pico-8 play session: no input (idle)

[t = 1 s] idle ~1s (no d-pad/buttons)
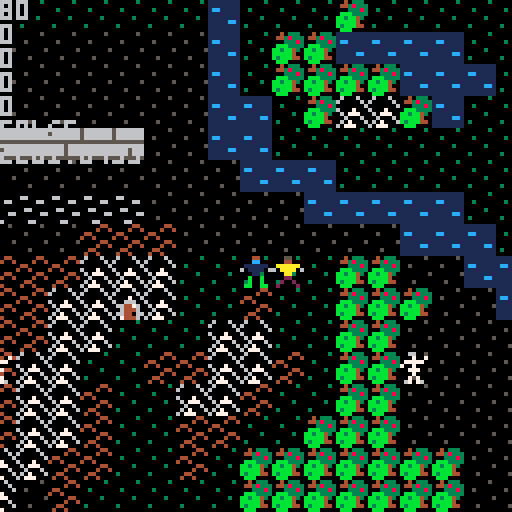
[t = 2 s] idle ~2s (no d-pad/buttons)
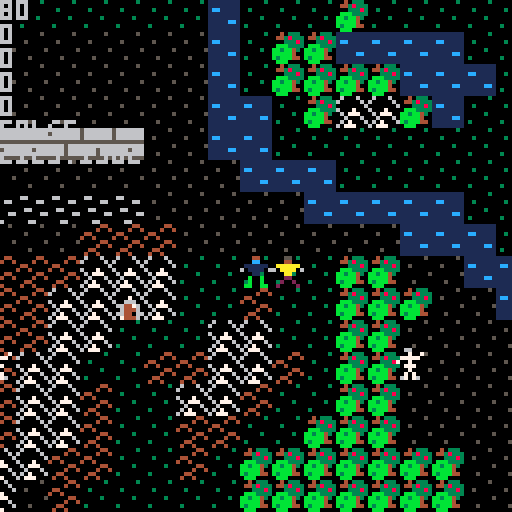
[t = 8 s] idle ~8s (no d-pad/buttons)
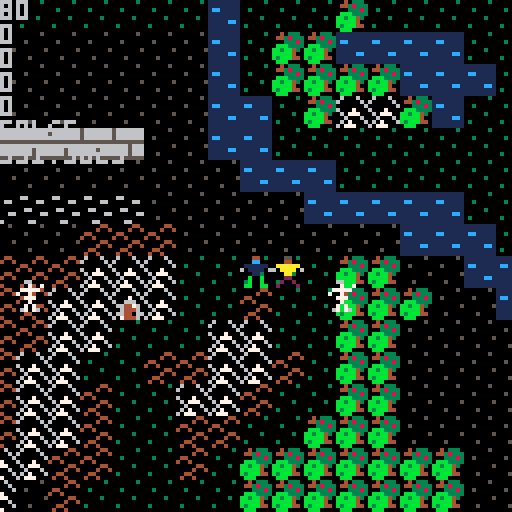

pico-8 cartridge
version 18
__lua__
function _init()
 mx=0
 my=0
 mh=64
 mw=128
 
	player_init()
	baddie_init()
	cls()
	print (pp)
end

function _update()
 baddie_update()
 player_update()
 
 mx = -64 + flr((pp[1].x + pp[2].x)/2)
 my = -64 + flr((pp[1].y + pp[2].y)/2)
	if (abs(pp[1].y - pp[2].y) > 32*8) then
  my = my - 32 * 8
	end
	if (abs(pp[1].x - pp[2].x) > 64*8) then
  mx = mx - 64 * 8
	end

end

function _draw()
 cls()
 map(flr(mx/8)-1, flr(my/8)-1, (-8-mx%8), (-8-my%8))
	
	if (my < 0) then
  map(flr(mx/8)-1, flr(my/8)+(mh-1), -8-mx%8, -8-my%8)
	end
	if (mx < 0) then
  map(flr(mx/8)+(mw-1), flr(my/8)-1, -8-mx%8, -8-my%8)
	end
	if (mx < 0 and my < 0) then
  map(flr(mx/8)+(mw-1), flr(my/8)+(mh-1), -8-mx%8, -8-my%8)
	end
	
 for p in all(pp) do
  draw_player(p)
 end
	
 for b in all(bb) do
  draw_player(b)
 end
 
 bbb = {false,false}
 print (pp[1].x)
 print (abs(pp[1].y - pp[2].y))
 print (-my)
 print (-my % 8)
 print (flr(my/8))
 print (pp[3].bfn[6])
 print (distance2(pp[3],pp[1]))
end

-->8
-- player code
function player_init()

	pp = {}
	add(pp,new_player(80,64,1))
	add(pp,new_player(88,64,2))
end

function new_player(x,y,sprite)
 p = {}
 p.x = x
 p.y = y
 p.v = 1
 p.team=1
 p.hmax = 100
 p.h = 100
 p.damage = 10
 p.stunned = false
 p.revive_time = 0
 p.sprite = sprite
 p.bfn = btn
 p.bfnp = btnp
 return p
end

function player_update()
 i=0
 for p in all(pp) do
 	update_player(p,i)
 	i=i+1
 end
end

function attack(p,x,y)
 b = new_player(x,y,3)
 b.v = 0
 b.team=p.team
 b.shot=true
 b.time=3
 b.damage = p.damage
 b.bfn = {false,false,false,false,false,false}
 add(pp,b)
 //sfx(1)
end

function update_player(p,i)

 if p.stunned then
  p.revive_time -= 1
  if (p.revive_time <= 0) then
   p.stunned = false
   p.sprite=p.old_sprite
   p.h = p.hmax
  else
   return
  end
 end

 if p.team == 1 then
  p.h += 0.1
  if (p.h > p.hmax) p.h = p.hmax
  //p.h = min(p.h + 1, p.hmax)
 end

 attacked = false
 
 if bbtn(p.bfn,0,i) then
 	if bbtnp(p.bfnp,5,i) then
 	 attack(p,p.x-8,p.y)
 	 attacked=true
 	else 
	 	if sclear(p.x-p.v, p.y,p) then
	  	p.x = (p.x - p.v) % (128*8)
	  end
  end
 end
 
 if bbtn(p.bfn,1,i) then
 	if bbtnp(p.bfnp,5,i) and not attacked then
 	 attack(p,p.x+8,p.y)
 	 attacked=true
 	else 
	 	if sclear(p.x+p.v, p.y,p) then
	  	p.x = (p.x + p.v) % (128*8)
	  end
  end
 end

 if bbtn(p.bfn,2,i) then
 	if bbtnp(p.bfnp,5,i) and not attacked then
 	 attack(p,p.x,p.y-8)
 	 attacked=true
 	else 
	  if sclear(p.x, p.y-p.v,p) then
	 	 p.y = (p.y - p.v) % (64*8)
	 	end
 	end
 end	 
 
 if bbtn(p.bfn,3,i) then
 	if bbtnp(p.bfnp,5,i) and not attacked then
 	 attack(p,p.x,p.y+8)
 	else 
	  if sclear(p.x, p.y+p.v,p) then
	   p.y = (p.y + p.v) % (64*8)
		 end
	 end
 end
 
end

function sclear(x,y,p,f)
 if (f==nil) f=0
 return clear(x,y,p,f) and
  clear(x+7,y,p,f) and
  clear(x,y+7,p,f) and
  clear(x+7,y+7,p,f)
end

function clear(x,y,p,f)
 --if (x<0 or y<0) return false
 -- blocked?
 m = mget((x/8)%mw,(y/8)%mh)
 if (fget(m,f)) return false
 
 for b in all(pp) do
  if (b != p and 
   x>=b.x and
   x<=b.x+8 and
   y>=b.y and
   y<=b.y+8) then
    return false
  end
 end
 
 return true
end

function get_player_hit(p,var)
 for b in all(pp) do
  if (b != p and 
   b[var] != p[var] and
   p.x+7>=b.x and
   p.x<=b.x+7 and
   p.y+7>=b.y and
   p.y<=b.y+7) then
    return b
  end
 end
 
 return nil
end

function draw_player(p)
 draw_player_at(p,p.x-mx, p.y-my)
 draw_player_at(p,p.x-mx-mw*8, p.y-my)
 draw_player_at(p,p.x-mx, p.y-my-mh*8)
 draw_player_at(p,p.x-mx-mw*8, p.y-my-mh*8 + 63)

end

function draw_player_at(p,x,y)
 x = flr(x)
 y = flr(y)
 spr(p.sprite,x,y)
 
 c=11
 l=ceil(7*p.h/p.hmax)
 if (l<7) then
	 if (l<5) c=10
	 if (l<2) c=8
	 line(x,y-2,x+7,y-2,5)
	 line(x,y-2,x+l,y-2,c)
 end
end
-->8
-- baddies
function baddie_init()

	bv=0.2
	add_baddie(128,96,34)
	add_baddie(16,96,34)
	add_baddie(216,296,33)
	add_baddie(208,296,33)
end

function add_baddie(x,y,s)
 b = new_player(x,y,s)
 b.v = bv
 b.damage = 5
 b.team=2
 b.chill=30
 b.bfn = {false,false,false,false,false,false}
 b.bfnp = {false,false,false,false,false,false}
 add(pp,b)
end

function baddie_update()
 for b in all(pp) do
  if b.shot then
   b.time-=1
   if (b.time <= 0) del(pp,b)
   
   h = get_player_hit(b, "team")
   if (h != nil) then
    h.h-=b.damage
    if (h.h<=0) then
     -- killed!
     if (h.team==2) then
      del(pp,h)
     else
      h.h = 0
      if not h.stunned then
	      h.stunned=true
	      h.old_sprite=h.sprite
	      h.sprite=6
	      h.revive_time=90
      end
     end
    end
   end
  else 
   if b.team==2 then
    chase(b, closest_player(b))
   end
  end
 end
 
 if (rnd(20) <= 1 ) then
  x = rnd(mw)*8
  y = rnd(mh)*8
  if sclear(x,y,{},0) then
   s = 33 + flr(rnd(40)/10)
	  add_baddie(x,y,s)
  end
 end
end

function distance2(b,p)
 return (p.x-b.x)^2 + (p.y-b.y)^2
end

function closest_player(b)
 if (pp[1].stunned) return pp[2]
 if (pp[2].stunned) return pp[1]
 
	d1 = distance2(b,pp[1])
	d2 = distance2(b,pp[2])
	//d2 = (pp[2].x-b.x)^2 + (pp[2].y-b.y)^2
	if (d1<d2) return pp[1]
	return pp[2]
end

function chase(b,p)
 b.bfn = {false,false,false,false,false,false}
 b.bfnp = {false,false,false,false,false,false}
 if (p.x < b.x-2) b.bfn[0+1]=true
 if (p.x > b.x+2) b.bfn[1+1]=true
 if (p.y < b.y-2) b.bfn[2+1]=true
 if (p.y > b.y+2) b.bfn[3+1]=true

 b.chill -= 1
 if (distance2(b,p)<100 and b.chill<0) then
  b.bfnp[5+1]=true 
  b.chill = 30
 end
end

function bbtn(fn,i,p)
 if (type(fn) == "function") return fn(i,p)
 return fn[i+1]
end

function bbtnp(fn,i,p)
 if (type(fn) == "function") return fn(i,p)
 return fn[i+1]
end
__gfx__
00000000000440000005500000000000000aaa000000000000666600000000000000000000000000000000000000000000000000000000000000000000000000
00000000000cc0000004400000000000000aaa00000000c006666660000000000000000000000000000000000000000000000000000000000000000000000000
00700700011111100aaaaaa000078000000aa000000000c006066060000000000000000000000000000000000000000000000000000000000000000000000000
000770006011110660aaaa060089a800000aa00000000c0006666660000000000000000000000000000000000000000000000000000000000000000000000000
0007700000011000000aa00000079800000a00000000c00000600600000000000000000000000000000000000000000000000000000000000000000000000000
0070070000b00b000002200000a09000000000000000000000000000000000000000000000000000000000000000000000000000000000000000000000000000
0000000000b00b000020020000000000000aa0000000000000600600000000000000000000000000000000000000000000000000000000000000000000000000
000000000bb00bb00200002000000000000aa0000000000000066000000000000000000000000000000000000000000000000000000000000000000000000000
00000030000000000005505005500000555555550000005011111111566666660000044006000600060006000040333044044044000057000000000000000000
00000000066000000555555055550000555555550000000011111111566666660000400460000060600000600443833300000000000050700000400000000000
0030000000000660055500005555000055566555005000001cc11111566666660440000000000006000070060003338304440444440057000004440000000000
00000000000000000000055505500000556006550000000011111111555555554004000060007000600666000bbb3333000000004c4050000044744000000000
0000030000660000555505550000055055000055000000051111111166665666000004400607770006644760bb3bb43044044440444444440440004400000000
00000000000000665500000000005555550000550000000011111cc166665666000040040060006000644460bbbbb400000000004c4c4c400440004444444444
0300000000000000005555550000555555000055000500001111111166665666004400000607000606644066b3bbb44004440404044444000440004404040404
00000000000660005550550000000550550000550000000011111111555555550400400060777000607444600bbb000000000000ccddccdccdcccdcd04040404
00000000000330000066000000666666055555000000000000000000000000000000000000000000000000000000000000000000000000000000000000000000
0000000000055000000700700677777600aaa0000000000000000000000000000000000000000000000000000000000000000000000000000000000000000000
00000000554004550777770006707076005a50000000000000000000000000000000000000000000000000000000000000000000000000000000000000000000
0000000050444405700700006777777650aaa0500000000000000000000000000000000000000000000000000000000000000000000000000000000000000000
00000000504444050077700067777776055a55050000000000000000000000000000000000000000000000000000000000000000000000000000000000000000
0000000000544500000700006777776000555aa50000000000000000000000000000000000000000000000000000000000000000000000000000000000000000
0000000005500550007070006767676044445aaa0000000000000000000000000000000000000000000000000000000000000000000000000000000000000000
0000000005500550067076000606060000555aa00000000000000000000000000000000000000000000000000000000000000000000000000000000000000000
00000000000000000000000000000000000000000000000000000000000000000000000000000000000000000000000000000000000000000000000000000000
00000000000000000000000000000000000000000000000000000000000000000000000000000000000000000000000000000000000000000000000000000000
00000000000000000000000000000000000000000000000000000000000000000000000000000000000000000000000000000000000000000000000000000000
00000000000000000000000000000000000000000000000000000000000000000000000000000000000000000000000000000000000000000000000000000000
00000000000000000000000000000000000000000000000000000000000000000000000000000000000000000000000000000000000000000000000000000000
00000000000000000000000000000000000000000000000000000000000000000000000000000000000000000000000000000000000000000000000000000000
00000000000000000000000000000000000000000000000000000000000000000000000000000000000000000000000000000000000000000000000000000000
00000000000000000000000000000000000000000000000000000000000000000000000000000000000000000000000000000000000000000000000000000000
00000000000000000000000000000000000000000000000000000000000000000000000000000000000000000000000000000000000000000000000000000000
00000000000000000000000000000000000000000000000000000000000000000000000000000000000000000000000000000000000000000000000000000000
00000000000000000000000000000000000000000000000000000000000000000000000000000000000000000000000000000000000000000000000000000000
00000000000000000000000000000000000000000000000000000000000000000000000000000000000000000000000000000000000000000000000000000000
00000000000000000000000000000000000000000000000000000000000000000000000000000000000000000000000000000000000000000000000000000000
00000000000000000000000000000000000000000000000000000000000000000000000000000000000000000000000000000000000000000000000000000000
00000000000000000000000000000000000000000000000000000000000000000000000000000000000000000000000000000000000000000000000000000000
00000000000000000000000000000000000000000000000000000000000000000000000000000000000000000000000000000000000000000000000000000000
00000000000000000000000000000000000000000000000000000000000000000000000000000000000000000000000000000000000000000000000000000000
00000000000000000000000000000000000000000000000000000000000000000000000000000000000000000000000000000000000000000000000000000000
00000000000000000000000000000000000000000000000000000000000000000000000000000000000000000000000000000000000000000000000000000000
00000000000000000000000000000000000000000000000000000000000000000000000000000000000000000000000000000000000000000000000000000000
00000000000000000000000000000000000000000000000000000000000000000000000000000000000000000000000000000000000000000000000000000000
00000000000000000000000000000000000000000000000000000000000000000000000000000000000000000000000000000000000000000000000000000000
00000000000000000000000000000000000000000000000000000000000000000000000000000000000000000000000000000000000000000000000000000000
00000000000000000000000000000000000000000000000000000000000000000000000000000000000000000000000000000000000000000000000000000000
00000000000000000000000000000000000000000000000000000000000000000000000000000000000000000000000000000000000000000000000000000000
00000000000000000000000000000000000000000000000000000000000000000000000000000000000000000000000000000000000000000000000000000000
00000000000000000000000000000000000000000000000000000000000000000000000000000000000000000000000000000000000000000000000000000000
00000000000000000000000000000000000000000000000000000000000000000000000000000000000000000000000000000000000000000000000000000000
00000000000000000000000000000000000000000000000000000000000000000000000000000000000000000000000000000000000000000000000000000000
00000000000000000000000000000000000000000000000000000000000000000000000000000000000000000000000000000000000000000000000000000000
00000000000000000000000000000000000000000000000000000000000000000000000000000000000000000000000000000000000000000000000000000000
00000000000000000000000000000000000000000000000000000000000000000000000000000000000000000000000000000000000000000000000000000000
00000000000000000000000000000000000000000000000000000000000000000000000000000000000000000000000000000000000000000000000000000000
00000000000000000000000000000000000000000000000000000000000000000000000000000000000000000000000000000000000000000000000000000000
00000000000000000000000000000000000000000000000000000000000000000000000000000000000000000000000000000000000000000000000000000000
00000000000000000000000000000000000000000000000000000000000000000000000000000000000000000000000000000000000000000000000000000000
00000000000000000000000000000000000000000000000000000000000000000000000000000000000000000000000000000000000000000000000000000000
00000000000000000000000000000000000000000000000000000000000000000000000000000000000000000000000000000000000000000000000000000000
00000000000000000000000000000000000000000000000000000000000000000000000000000000000000000000000000000000000000000000000000000000
00000000000000000000000000000000000000000000000000000000000000000000000000000000000000000000000000000000000000000000000000000000
01010101010101610101010101010101010101010101010101010101010101010101010101010101010101010101010101010101610101610161010101016161
01016161616161616161616161616161616161616161616161616161616161616161616161616161616161616161616161616161616161616161616161616161
010101010101c1c1c101010101010101010101010101010101010101010101010101010101010101010101010101010101010101616161616161010101616161
61616161616161616161616161616161616161616161616161616161616161616161616161616161616161616161616161616161616161616161616161616161
616101010101c1c1c101010101010101010101610101010101010161610161016101616101010161010101016101010101010161616101016161016161616161
01616161616161616161616161616161616161616161616161616161616161616161616161616161616161616161616161616161616161616161616161616161
61616101010101610161010101010101010101010101010101016101016161010101010101016161010101016101010161610161616101616101610101610161
61616161616161616161616161616161616161616161616161616161616161616161616161616161616161616161616161616161616161616161616161616161
61616101016161010101016101010101010101010101016101010101016161610101616101016101010101010101010101616161616101010161616101010101
61010161616161616161616161616161616161616161616161616161616161616161616161616161616161616161616161616161616161616161616161616161
61616101016101010101010161610101010101010101010101010101010101010101010101016101010101010101010101010161010101016161616161616161
01010161616161616161616161616161616161616161616161616161616161616161616161616161616161616161616161616161616161616161616161616161
61616101616101010101010101010101010101010101016161010101610161610101010101010101616161616161010101010101010101016101616161616161
61616161616161616161616161616161616161616161616161616161616161616161616161616161616161616161616161616161616161616161616161616161
61616101616101616101610101610101010161610101010101010101010101010101010101010101610161616161616161610161610101616101616161616161
61616161616161616161616161616161616161616161616161616161616161616161616161616161616161616161616161616161616161616161616161616161
61616161610161616101010101016101010101010101616101016101010101010101016101010101616161616161616101016161616161616161616161610101
61616161616161616161616161616161616161616161616161616161616161616161616161616161616161616161616161616161616161616161616161616161
61616161616101016161610161016101010101016161616101010161610101616101010101016161010161616161016161616161616161616101616161610101
61616161616161616161616161616161616161616161616161616161616161616161616161616161616161616161616161616161616161616161616161616161
61616161616161610101010101010161616101016161610161616101010101610101010161616161610161616161616161616161616161616161616161616161
61616161616161616161616161616161616161616161616161616161616161616161616161616161616161616161616161616161616161616161616161616161
61616161616161616161616161616161616161610101016161610161016161010101616161616101616161616161016161616161616161616101616161616161
61016161616161616161616161616161616161616161616161616161616161616161616161616161616161616161616161616161616161616161616161616161
61616161616161616161616161616161616161616161616101616161616161610161616161616161616161616101616161616161616161616161616161616161
61616161616161616161616161616161616161616161616161616161616161616161616161616161616161616161616161616161616161616161616161616161
61616161616161616161616161616161616161616161616161616161616161616161616161616161616161616161616161616161616161616161616161616161
61616161616161616161616161616161616161616161616161616161616161616161616161616161616161616161616161616161616161616161616161616161
61616161616161616161616161616161616161616161616161616161616161616161616161616161616161616161616161616161616161616161616161616161
61616161616161616161616161616161616161616161616161616161616161616161616161616161616161616161616161616161616161616161616161616161
61616161616161616161616161616161616161616161616161616161616161616161616161616161616161616161616161616161616161616161616161616161
61616161616161616161616161616161616161616161616161616161616161616161616161616161616161616161616161616161616161616161616161616161
61616161616161616161616161616161616161616161616161616161616161616161616161616161616161616161616161616161616161616161616161616161
61616161616161616161616161616161616161616161616161616161616161616161616161616161616161616161616161616161616161616161616161616161
61616161616161616161616161616161616161616161616161616161616161616161616161616161616161616161616161616161616161616161616161616161
61616161616161616161616161616161616161616161616161616161616161616161616161616161616161616161616161616161616161616161616161616161
61616161616161616161616161616161616161616161616161616161616161616161616161616161616161616161616161616161616161616161616161616161
61616161616161616161616161616161616161616161616161616161616161616161616161616161616161616161616161616161616161616161616161616161
61616161616161616161616161616161616161616161616161616161616161616161616161616161616161616161616161616161616161616161616161616161
61616161616161616161616161616161616161616161616161616161616161616161616161616161616161616161616161616161616161616161616161616161
61616161616161616161616161616161616161616161616161616161616161616161616161616161616161616161616161616161616161616161616161616161
61616161616161616161616161616161616161616161616161616161616161616161616161616161616161616161616161616161616161616161616161616161
61616161616161616161616161616161616161616161616161616161616161616161616161616161616161616161616161616161616161616161616161616161
61616161616161616161616161616161616161616161616161616161616161616161616161616161616161616161616161616161616161616161616161616161
61616161616161616161616161616161616161616161616161616161616161616161616161616161616161616161616161616161616161616161616161616161
61616161616161616161616161616161616161616161616161616161616161616161616161616161616161616161616161616161616161616161616161616161
61616161616161616161616161616161616161616161616161616161616161616161616161616161616161616161616161616161616161616161616161616161
61616161616161616161616161616161616161616161616161616161616161616161616161616161616161616161616161616161616161616161616161616161
61616161616161616161616161616161616161616161616161616161616161616161616161616161616161616161616161616161616161616161616161616161
61616161616161616161616161616161616161616161616161616161616161616161616161616161616161616161616161616161616161616161616161616161
61616161616161616161616161616161616161616161616161616161616161616161616161616161616161616161616161616161616161616161616161616161
61616161616161616161616161616161616161616161616161616161616161616161616161616161616161616161616161616161616161616161616161616161
61616161616161616161616161616161616161616161616161616161616161616161616161616161616161616161616161616161616161616161616161616161
61616161616161616161616161616161616161616161616161616161616161616161616161616161616161616161616161616161616161616161616161616161
61616161616161616161616161616161616161616161616161616161616161616161616161616161616161616161616161616161616161616161616161616161
61616161616161616161616161616161616161616161616161616161616161616161616161616161616161616161616161616161616161616161616161616161
61616161616161616161616161616161616161616161616161616161616161616161616161616161616161616161616161616161616161616161616161616161
61616161616161616161616161616161616161616161616161616161616161616161616161616161616161616161616161616161616161616161616161616161
61010101010161616161616161616161616161616161616161616161616161616161616161616161616161616161616161616161616161616161616161616161
61616161616161616161616161616161616161616161616161616161616161616161616161616161616161616161616161616161616161616161616161616161
01010101010101016161616161616161616161616161616161616161616161616161616161616161616161616161616161616161616161616161616161616161
61616161616161616161616161616161616161616161616161616161616161616161616161616161616161616161616161616161616161616161616161616161
01010101010101010161616161616161616161616161616161616161616161616161616161616161616161616161616161616161616161616161616161616161
61616161616161616161616161616161616161616161616161616161616161616161616161616161616161616161616161616161616161616161616161616161
__gff__
0002020400000000000000000000000000000101000001010001000000000000000202000000000000000000000000000000000000000000000000000000000000000000000000000000000000000000000000000000000000000000000000000000000000000000000000000000000000000000000000000000000000000000
0000000000000000000000000000000000000000000000000000000000000000000000000000000000000000000000000000000000000000000000000000000000000000000000000000000000000000000000000000000000000000000000000000000000000000000000000000000000000000000000000000000000000000
__map__
101010101010101010161010101b101010101010101010101010101010101010101010101010101010101010101010101010101010101010101616161616161616161616161616161616161616161616161616161616161616161616161616161616161616161616161616161616161616161616161616161616161616161616
15151515151515151516101b1b16161616101010101010101010101010101010101010101010101010101010101010101010101010101010101616161616161616161616161616161616161616161616161616161616161616161616161616161616161616161616161616161616161616161616161616161616161616161616
15151515151515151516101b1b1b1b1616161010101010101010101010101010101010101010101010101010101010101010101010101010101616161616161616161616161616161616161616161616161616161616161616161616161616161616161616161616161616161616161616161616161616161616161616161610
1515151515151515151616101b19191b16101010101010101010101010101010101010101010101010101010101010101010101010101010101313131616131313131616161016161616161616161616161616161616161616161616161616161616161616161616161616161616161616161616161616161616161616161610
1717171717171715151616101010101010101010101010101010101010101010101010101010101010101010101010101010101010101010131316131316131613131313101016161616161616161616161616161616161616161616161616161616161616161616161616161616161616161616161616161616161616161010
1515151515151515151516161610101010101010101010101010181818101010101010101010101010101010101010101010101010101010101613161313131616161616101016161616161616161616161616161616161616161616161616161616161616161616161616161616161616161616161616161616161616161010
111111111111111515151515161616161610101010101010101818181010101010101b1b1010101010101010101010101010101010101010101616161616161616131616161016161616161616161616161616161616161616161616161616161616161616161616161616161616161616161616161616161616161610101010
1515151515181818151515151515151616161010101010101018181810101010101b1b101010101010101010101010101010101010101010101616161616161616161616161616161616161616161616161616161616161616161616161616161616161616161616161616161616161616161616161616161616101610101010
151518181819191910101010101b1b151516161010101010101818101010101b1b1b10101010101010101010101010101010101010101010101616161616161616161616161616161616161616161616161616161616161616161616161616161616161616161616161616161616161616161616161616161610161016101010
1515181819191a1910101810101b1b1b15151616101010101010101010101b1b1b1b10101010101010101010101010101010101010101010101616161616161616161616161616161616161616161616161616161616161616161616161616161616161616161616161616161616161616161616161616161610161016161610
151518181919101010191910101b1b1515151516161610101010101010101b1b1b1616101010101010101010101010101010101010101010101616161616161616161616161616161616161616161616161616161616161616161616161616161616161616161616161616161616161616161616161616161010191919101616
151518191910101818191918101b1b1515151515151610101010101010101b1b161616161010101010161616161616161616161610101616101010101016161016161616161616161616161616161616161616161616161616161616161616161616161616161616161616161616161616161616161616161610101a19101016
151518191918101019191810101b1b1515151515151610101010101010101b1b1b1616161010101016161818181816161616161616161610101010101610101016161616161616161616161616161616161616161616161616161616161616161616161616161616161616161616161616161616161616161616101610101016
1518181919181010181810101b1b1b151515151515161212121212101010101b1b1616161010101010161819191816101016161610161610191910161616101610161616161616161616161616161616161616161616161616161616161616161616161616161616161616161616161616161616161616161616161616101016
151819191818101018101b1b1b1b1b1b1b1515151616121212121b101010101b1010161610101010101618191a1619191919101010161619191919001016101610161616161616161616161616161616161616161616161616161616161616161616161616161616161616161616161616161616161616161616161616161016
151819151810101010101b1b1b1b1b1b1b1515151616121212121b1010101010101010101010101010161618181619191919191919191719191919191016101616161616161616161616161616161616161616161616161616161616161616161616161616161616161616161616161616161616161616161616161616161016
15151918181010101b1b1b1b1b1b1b1b15151515161612121212121010101010101010101010101010101616161610101010101919191619191919191910161016161016161616161616161616161616161616161616161616161616161616161616161616161616161616161616161616161616161616161616161616161016
15151519121b1b1b1b1b141b1b1b1b1b1515151c1c1c12121212121010101010101010101010101010101010101010101010101010161010191919191910101616161010161616161616161616161616161616161616161616161616161616161616161616161616161616161616161616161616161616161616161610161016
1010101910101010101b1b1b1b1b10101010101c1c1c101010101010101010101010101010101010101010101010101010101010101610101919191a1919101016101616161616161616161616161016161616161616161616161616161616161616161616161616161616161616161616161616161616161616101010161616
1010101919101010101b1b101b1b1b1010101016161010101010101010101010101010101010101010101010101010101010101016161010101019101919191016161610161616161616161610101016101616161616161616161616161616161616161616161616161616161616161616161616161616161616161616101010
101010101010101010101b10101b1b101015101610101010101010101010101010101010101010101010101010101016101010161616101010101010101919191016161e1f1d16161616161010101010161616161616161616161616161616161616161616161616161616161616161616161616161616161616161616161616
1010101010101010101010101010101010101616101010101010101010101010101010101010101010101010101016161616161610101010101010101610101010101010161616161616161616101016161616161616161616161616161616161616161616161616161616161616161616161616161616161616161616161616
1610101010101010101010101010101010101616161610101010101010101010101010101010101010101010101016101010161616101010101610101010161610161616161616161616161616161016101616161616161616161616161616161616161616161616161616161616161616161616161616161616161616161616
1616101010101010101010101010101010161610101616101610101010101010101010101010101010101010101016101010101016161010101010101010161610101016161616161616161616161616161616161616161616161616161616161616161616161616161616161616161616161616161616161616161616161616
1616101010101010101010101010101010161010101616161610101010161616161616161010101010101010101610101010101010101610101610101610161610161016161616161616161616161616161616161616161616161616161616161616161616161616161616161616161616161616161616161616161616161616
1616101010101010101010101010101616101010101016161016161610101016161016161610101c1c101010161610101010101010101610101610101616161016101016161616161616161616161616161616161616161616161616161616161616161616161616161616161616161616161616161616161616161616161616
161610101010101010101010101010161610101b1b1010101010101016161616101010101016161c1c161616101010101010101010101610101610101016101010101016161616161616161616161616161616161616161616161616161616161616161616161616161616161616161616161616161616161616161616161616
161010101010101010101016161616101010101b1b1b10101010101010101010101010101010161c1c161010101010101010101010101610101610101016101010101016161616161616161616161616161616161616161616161616161616161616161616161616161616161616161616161616161616161616161616161616
1610101010101010101010161016161010101018181018181010101010101010101010101010101c1c101010101010101010101010161010161010101010161010101016161616161616161616161616161616161616161616161616161616161616161616161616161616161616161616161616161616161616161616161616
1010101010101010101616161610101010101810181818101010101010101010101010101010101010101010101010101010101016101010161010101010161010101616161616161616161616161616161616161616161616161616161616161616161616161616161616161616161616161616161616161616161616161616
1010101010101016161616161010101010101010101010101010101010101010101010101010101010101010101010101010101c1c1c1010161010101010161010101016161616161616161616161616161616161616161616161616161616161616161616161616161616161616161616161616161616161616161616161616
1010101010101016161610101010101010101010101010101010101010101010101010101010101010101010101010101010101016101010101016101010101616101616161616161616161616161616161616161616161616161616161616161616161616161616161616161616161616161616161616161616161616161616
